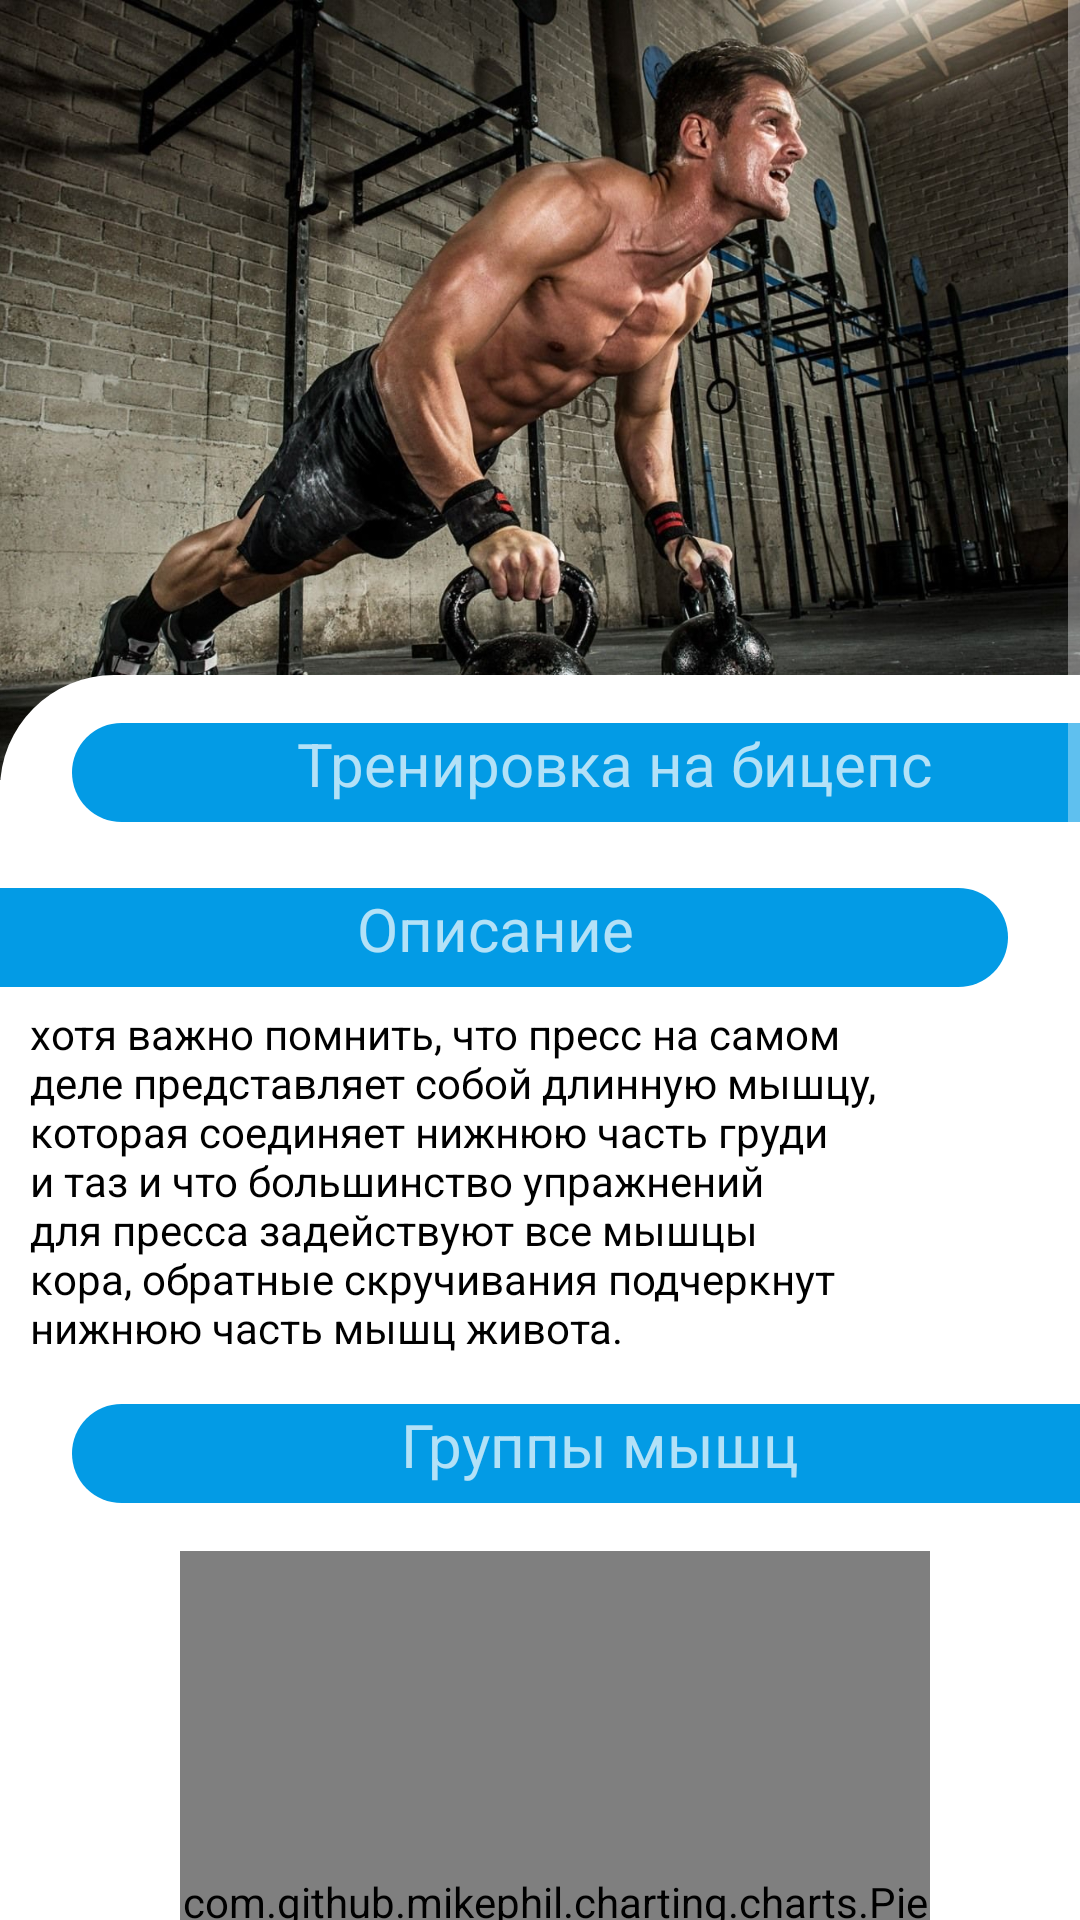

The Android layout XML behind this screen, and the referenced resources:
<!-- AndroidManifest.xml: application theme Theme.TrainingConstructor -->
<!-- res/layout/fragment_exercise.xml -->
<?xml version="1.0" encoding="utf-8"?>
<RelativeLayout xmlns:android="http://schemas.android.com/apk/res/android"
    xmlns:tools="http://schemas.android.com/tools"
    android:layout_width="match_parent"
    android:layout_height="match_parent"
    android:clickable="true"
    android:background="@color/white"
    tools:context=".ui.ConstructionScreen.ExerciseScreen.ExerciseFragment">

    <ImageView
        android:layout_width="match_parent"
        android:layout_height="260dp"
        android:scaleType="centerCrop"
        android:layout_alignParentTop="true"
        android:layout_marginTop="0dp"
        android:src="@drawable/sport_men" />

    <ScrollView
        android:layout_width="match_parent"
        android:layout_height="match_parent">



        <LinearLayout
            android:layout_width="match_parent"
            android:layout_height="match_parent"
            android:orientation="vertical">

            <LinearLayout
                android:layout_width="match_parent"
                android:layout_height="wrap_content"
                android:orientation="vertical"
                android:background="@drawable/corner_shepe_for_rv"
                android:layout_marginTop="225dp">

                <TextView
                    android:id="@+id/nameTraining"
                    android:layout_width="match_parent"
                    android:layout_height="wrap_content"
                    android:layout_marginTop="10dp"
                    android:layout_marginLeft="20dp"
                    android:layout_marginRight="-20dp"
                    android:gravity="center"
                    android:text="  Тренировка на бицепс"
                    android:textSize="20dp"
                    android:background="@drawable/btn_rounder_corner"/>


                <TextView
                    android:id="@+id/about"
                    android:layout_width="match_parent"
                    android:layout_height="wrap_content"
                    android:layout_marginTop="10dp"
                    android:layout_marginLeft="-20dp"
                    android:layout_marginRight="20dp"
                    android:gravity="center"
                    android:text="  Описание"
                    android:textSize="20dp"
                    android:background="@drawable/btn_rounder_corner"/>

                <TextView
                    android:layout_width="match_parent"
                    android:layout_height="wrap_content"
                    android:text="хотя важно помнить, что пресс на самом деле представляет собой длинную мышцу, которая соединяет нижнюю часть груди и таз и что большинство упражнений для пресса задействуют все мышцы кора, обратные скручивания подчеркнут нижнюю часть мышц живота."
                    android:textColor="@color/black"
                    android:layout_marginRight="60dp"
                    android:layout_marginLeft="10dp"/>

                <TextView
                    android:layout_width="match_parent"
                    android:layout_height="wrap_content"
                    android:layout_marginTop="10dp"
                    android:layout_marginLeft="20dp"
                    android:layout_marginRight="-20dp"
                    android:gravity="center"
                    android:text="Группы мышц"
                    android:textSize="20dp"
                    android:background="@drawable/btn_rounder_corner"/>


                <RelativeLayout
                    android:layout_width="match_parent"
                    android:layout_height="wrap_content">

                    <com.github.mikephil.charting.charts.PieChart
                        android:id="@+id/pieChart"
                        android:layout_width="250dp"
                        android:layout_height="250dp"
                        android:layout_alignParentEnd="true"
                        android:layout_marginHorizontal="10dp"
                        android:layout_marginVertical="10dp"
                        android:layout_marginEnd="50dp" />

                </RelativeLayout>

                <TextView
                    android:layout_width="match_parent"
                    android:layout_height="wrap_content"
                    android:background="@color/blue"
                    android:text="Детали"
                    android:textSize="20dp"
                    android:gravity="center"/>

                <androidx.recyclerview.widget.RecyclerView
                    android:id="@+id/recyclerView"
                    android:layout_marginTop="10dp"
                    android:nestedScrollingEnabled="false"
                    android:layout_width="match_parent"
                    android:layout_height="wrap_content"/>

                <FrameLayout
                    android:layout_width="match_parent"
                    android:background="@drawable/custom_add_window"
                    android:layout_height="130dp"
                    android:layout_marginVertical="15dp"
                    android:layout_marginHorizontal="20dp">

                    <Button
                        android:id="@+id/addButton"
                        android:layout_width="match_parent"
                        android:layout_height="match_parent"
                        android:background="@drawable/empty_background"/>

                    <ImageView
                        android:layout_width="40dp"
                        android:layout_height="40dp"
                        android:layout_gravity="center"
                        android:tint="@color/transparent_black"
                        android:src="@drawable/ic_baseline_add_24" />

                </FrameLayout>


            </LinearLayout>
        </LinearLayout>

    </ScrollView>


</RelativeLayout>
<!-- resources referenced by this layout -->
<resources>
  <color name="black">#FF000000</color>
  <color name="blue">#039BE5</color>
  <color name="transparent_black">#9F000000</color>
  <color name="white">#FFFFFF</color>
  <!-- drawable btn_rounder_corner (drawable) -->
  <?xml version="1.0" encoding="utf-8"?>
  <inset xmlns:android="http://schemas.android.com/apk/res/android"
      android:insetBottom="6dp"
      android:insetLeft="4dp"
      android:insetRight="4dp"
      android:insetTop="6dp">
      <ripple android:color="?attr/colorControlHighlight">
          <item>
              <shape android:shape="rectangle"
                  android:tint="@color/blue">
                  <corners android:radius="20dp"/>
                  <solid android:color="#1a237e"/>
                  <padding android:bottom="6dp"/>
              </shape>
          </item>
      </ripple>
  </inset>
  <!-- drawable corner_shepe_for_rv (drawable) -->
  <?xml version="1.0" encoding="utf-8"?>
  <selector xmlns:android="http://schemas.android.com/apk/res/android">
  
      <item>
          <shape>
              <corners
                  android:topLeftRadius="38dp"
                  android:topRightRadius="0dp" />
  
              <solid android:color="@color/white"/>
          </shape>
      </item>
  
  </selector>
  <!-- drawable custom_add_window (drawable) -->
  <?xml version="1.0" encoding="utf-8"?>
  <selector xmlns:android="http://schemas.android.com/apk/res/android">
  
  
  
      <item android:state_enabled="true">
          <shape android:shape="rectangle">
              <solid android:color="@color/white"/>
              <corners android:radius="20dp"/>
              <stroke android:color="@color/hint_color"
                  android:width="1dp"/>
          </shape>
      </item>
  
  </selector>
  <!-- drawable empty_background (drawable) -->
  <?xml version="1.0" encoding="utf-8"?>
  <selector xmlns:android="http://schemas.android.com/apk/res/android">
  
      <ripple android:color="?attr/colorControlHighlight">
          <item>
              <shape android:shape="rectangle"
                  android:tint="#00FFFFFF">
                  <corners android:radius="20dp"/>
                  <solid android:color="#00FFFFFF"/>
                  <padding android:bottom="6dp"/>
              </shape>
          </item>
      </ripple>
  
  </selector>
  <!-- drawable ic_baseline_add_24 (drawable) -->
  <vector android:height="24dp" android:tint="#F9FFF8"
      android:viewportHeight="24" android:viewportWidth="24"
      android:width="24dp" xmlns:android="http://schemas.android.com/apk/res/android">
      <path android:fillColor="@android:color/white" android:pathData="M19,13h-6v6h-2v-6H5v-2h6V5h2v6h6v2z"/>
  </vector>
  <!-- drawable sport_men: jpg bitmap (drawable-v24, 276750 bytes) -->
  <style name="Theme.TrainingConstructor" parent="Theme.AppCompat.NoActionBar">
          
          <item name="colorPrimary">@color/purple_500</item>
          <item name="colorPrimaryVariant">@color/black</item>
          <item name="colorOnPrimary">@color/black</item>
          
          <item name="colorSecondary">@color/teal_200</item>
          <item name="colorSecondaryVariant">@color/teal_700</item>
          <item name="colorOnSecondary">@color/black</item>
          <item name="colorAccent">@color/blue</item>
          
          <item name="android:statusBarColor" tools:targetApi="l">?attr/colorPrimaryVariant</item>
          
      </style>
  <color name="hint_color">#75686868</color>
  <color name="purple_500">#FF6200EE</color>
  <color name="teal_200">#2262E1</color>
  <color name="teal_700">#053DC8</color>
</resources>
